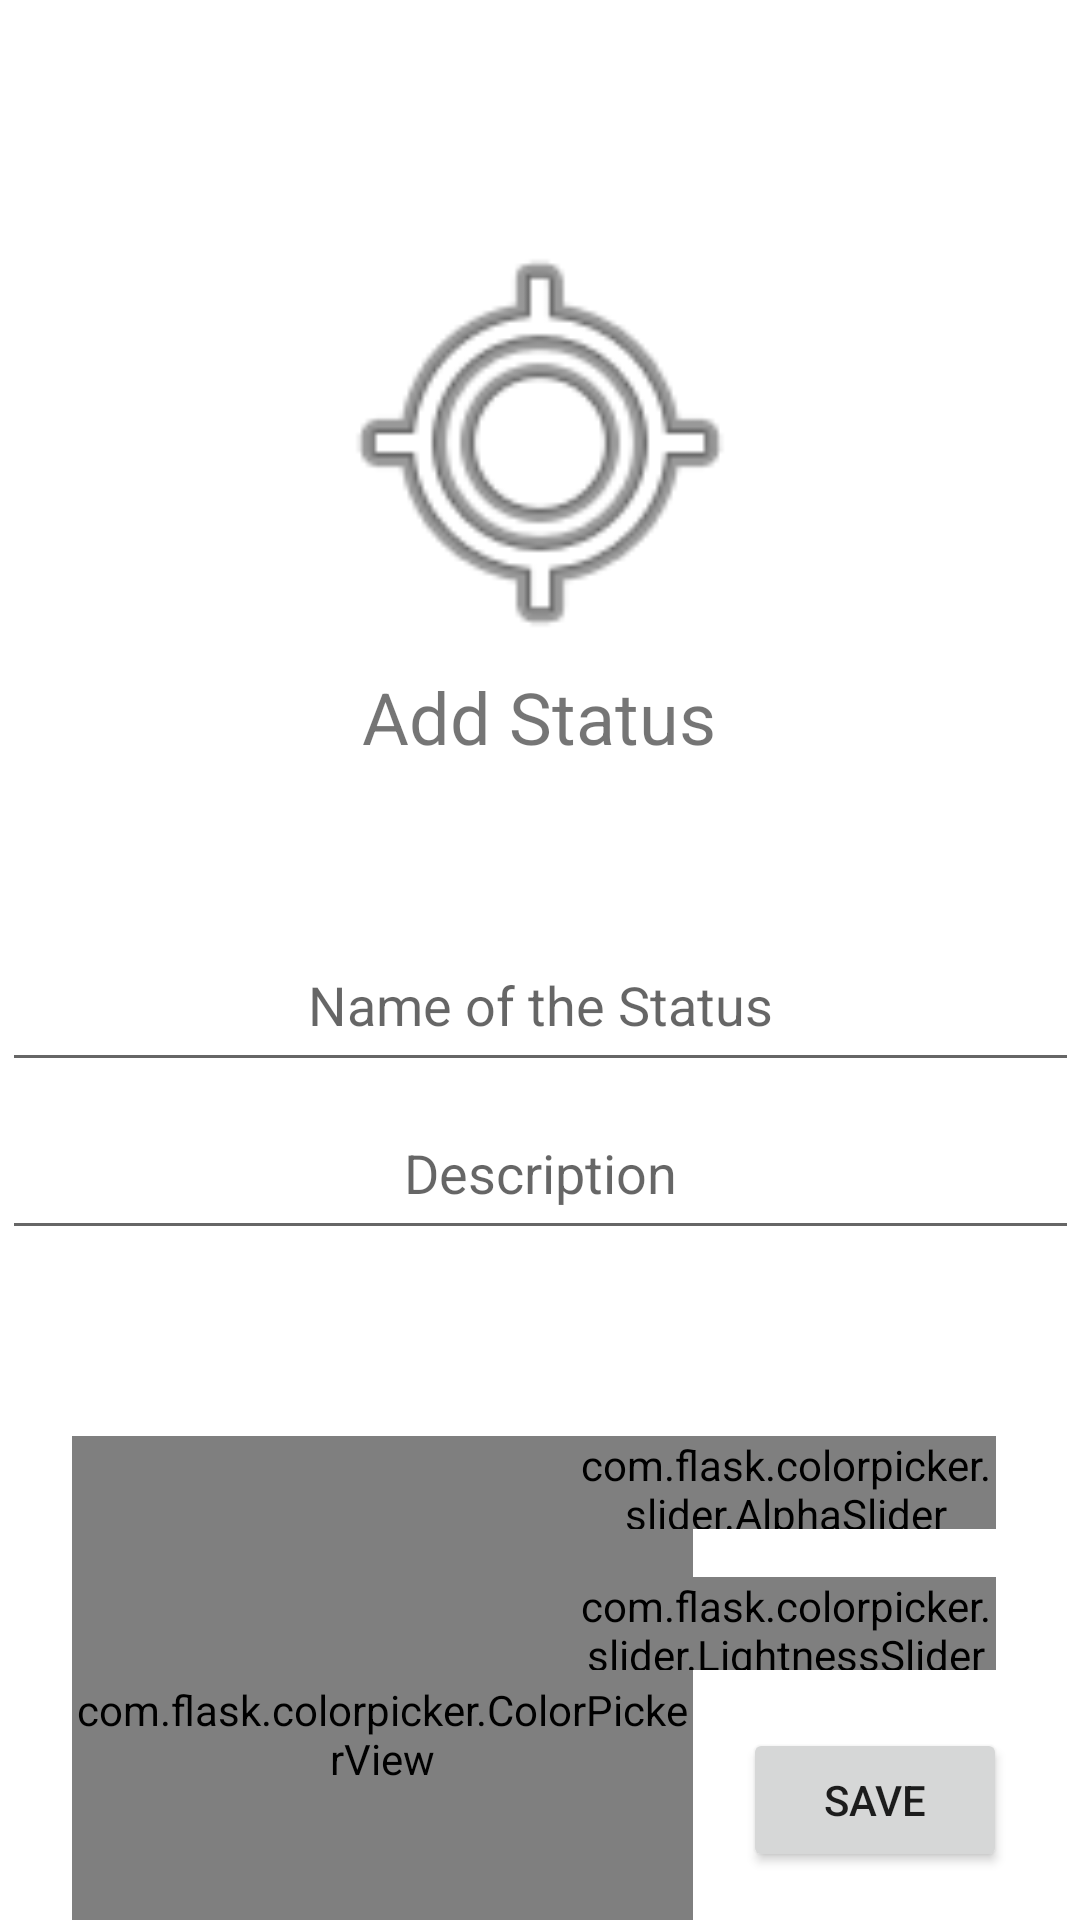

Android layout source for this screen:
<!-- AndroidManifest.xml: application theme Theme.StatusBoard -->
<!-- res/layout/add_status_dialog.xml -->
<?xml version="1.0" encoding="utf-8"?>
<androidx.constraintlayout.widget.ConstraintLayout xmlns:android="http://schemas.android.com/apk/res/android"
    xmlns:app="http://schemas.android.com/apk/res-auto"
    xmlns:tools="http://schemas.android.com/tools"
    android:layout_width="match_parent"
    android:layout_height="match_parent"
    android:orientation="vertical">

    <ImageView
        android:id="@+id/newStatusIcon"
        android:layout_width="150dp"
        android:layout_height="150dp"
        android:background="@android:drawable/ic_menu_mylocation"
        app:layout_constraintBottom_toBottomOf="parent"
        app:layout_constraintEnd_toEndOf="parent"
        app:layout_constraintHorizontal_bias="0.5"
        app:layout_constraintStart_toStartOf="parent"
        app:layout_constraintTop_toTopOf="parent"
        app:layout_constraintVertical_bias="0.148" />

    <TextView
        android:id="@+id/textView2"
        android:layout_width="wrap_content"
        android:layout_height="wrap_content"
        android:text="Add Status"
        android:textAlignment="center"
        android:textSize="24sp"
        app:layout_constraintBottom_toBottomOf="parent"
        app:layout_constraintEnd_toEndOf="parent"
        app:layout_constraintHorizontal_bias="0.498"
        app:layout_constraintStart_toStartOf="parent"
        app:layout_constraintTop_toBottomOf="@+id/newStatusIcon"
        app:layout_constraintVertical_bias="0.0" />

    <EditText
        android:id="@+id/status_name"
        android:layout_width="359dp"
        android:layout_height="48dp"
        android:gravity="center_horizontal"
        android:hint="Name of the Status"
        android:textAlignment="center"
        app:layout_constraintBottom_toBottomOf="parent"
        app:layout_constraintEnd_toEndOf="parent"
        app:layout_constraintStart_toStartOf="parent"
        app:layout_constraintTop_toBottomOf="@+id/textView2"
        app:layout_constraintVertical_bias="0.171" />

    <EditText
        android:id="@+id/status_description"
        android:layout_width="359dp"
        android:layout_height="48dp"
        android:layout_marginTop="8dp"
        android:gravity="center_horizontal"
        android:hint="Description"
        android:textAlignment="center"
        app:layout_constraintEnd_toEndOf="parent"
        app:layout_constraintStart_toStartOf="parent"
        app:layout_constraintTop_toBottomOf="@+id/status_name" />

    <TextView
        android:id="@+id/status_errorText"
        android:layout_width="356dp"
        android:layout_height="30dp"
        android:layout_marginTop="12dp"
        android:text=""
        android:textAlignment="center"
        android:textColor="#F54242"
        android:textSize="12sp"
        app:layout_constraintEnd_toEndOf="parent"
        app:layout_constraintHorizontal_bias="0.436"
        app:layout_constraintStart_toStartOf="parent"
        app:layout_constraintTop_toBottomOf="@+id/status_description" />

    <Button
        android:id="@+id/status_button_save"
        android:layout_width="wrap_content"
        android:layout_height="wrap_content"
        android:layout_marginBottom="16dp"
        android:text="Save"
        app:layout_constraintBottom_toBottomOf="parent"
        app:layout_constraintEnd_toEndOf="parent"
        app:layout_constraintHorizontal_bias="0.91"
        app:layout_constraintStart_toStartOf="parent" />

    <com.flask.colorpicker.ColorPickerView
        android:id="@+id/color_picker_view"
        android:layout_width="207dp"
        android:layout_height="199dp"
        android:layout_marginStart="24dp"
        android:layout_marginTop="20dp"
        app:alphaSlider="true"
        app:alphaSliderView="@+id/v_alpha_slider"
        app:density="12"
        app:layout_constraintStart_toStartOf="parent"
        app:layout_constraintTop_toBottomOf="@+id/status_errorText"
        app:lightnessSlider="true"
        app:lightnessSliderView="@+id/v_lightness_slider"
        app:wheelType="FLOWER" />

    <com.flask.colorpicker.slider.LightnessSlider
        android:id="@+id/v_lightness_slider"
        android:layout_width="140dp"
        android:layout_height="31dp"
        android:layout_marginTop="16dp"
        android:layout_marginEnd="28dp"
        app:layout_constraintEnd_toEndOf="parent"
        app:layout_constraintTop_toBottomOf="@+id/v_alpha_slider" />

    <com.flask.colorpicker.slider.AlphaSlider
        android:id="@+id/v_alpha_slider"
        android:layout_width="140dp"
        android:layout_height="31dp"
        android:layout_marginTop="20dp"
        android:layout_marginEnd="28dp"
        app:layout_constraintEnd_toEndOf="parent"
        app:layout_constraintTop_toBottomOf="@+id/status_errorText" />

</androidx.constraintlayout.widget.ConstraintLayout>
<!-- resources referenced by this layout -->
<resources>
  <style name="Theme.StatusBoard" parent="Theme.MaterialComponents.DayNight.DarkActionBar">
          
          <item name="colorPrimary">@color/purple_500</item>
          <item name="colorPrimaryVariant">@color/purple_700</item>
          <item name="colorOnPrimary">@color/white</item>
          
          <item name="colorSecondary">@color/teal_200</item>
          <item name="colorSecondaryVariant">@color/teal_700</item>
          <item name="colorOnSecondary">@color/black</item>
          
          <item name="android:statusBarColor" tools:targetApi="l">?attr/colorPrimaryVariant</item>
          
      </style>
  <!-- not gathered from this repository: default colours our renderer supplied (Android Studio template values) -->
  <color name="purple_500">#FF6200EE</color>
  <color name="purple_700">#FF3700B3</color>
  <color name="teal_200">#FF03DAC5</color>
  <color name="teal_700">#FF018786</color>
  <color name="black">#FF000000</color>
  <color name="white">#FFFFFFFF</color>
</resources>
